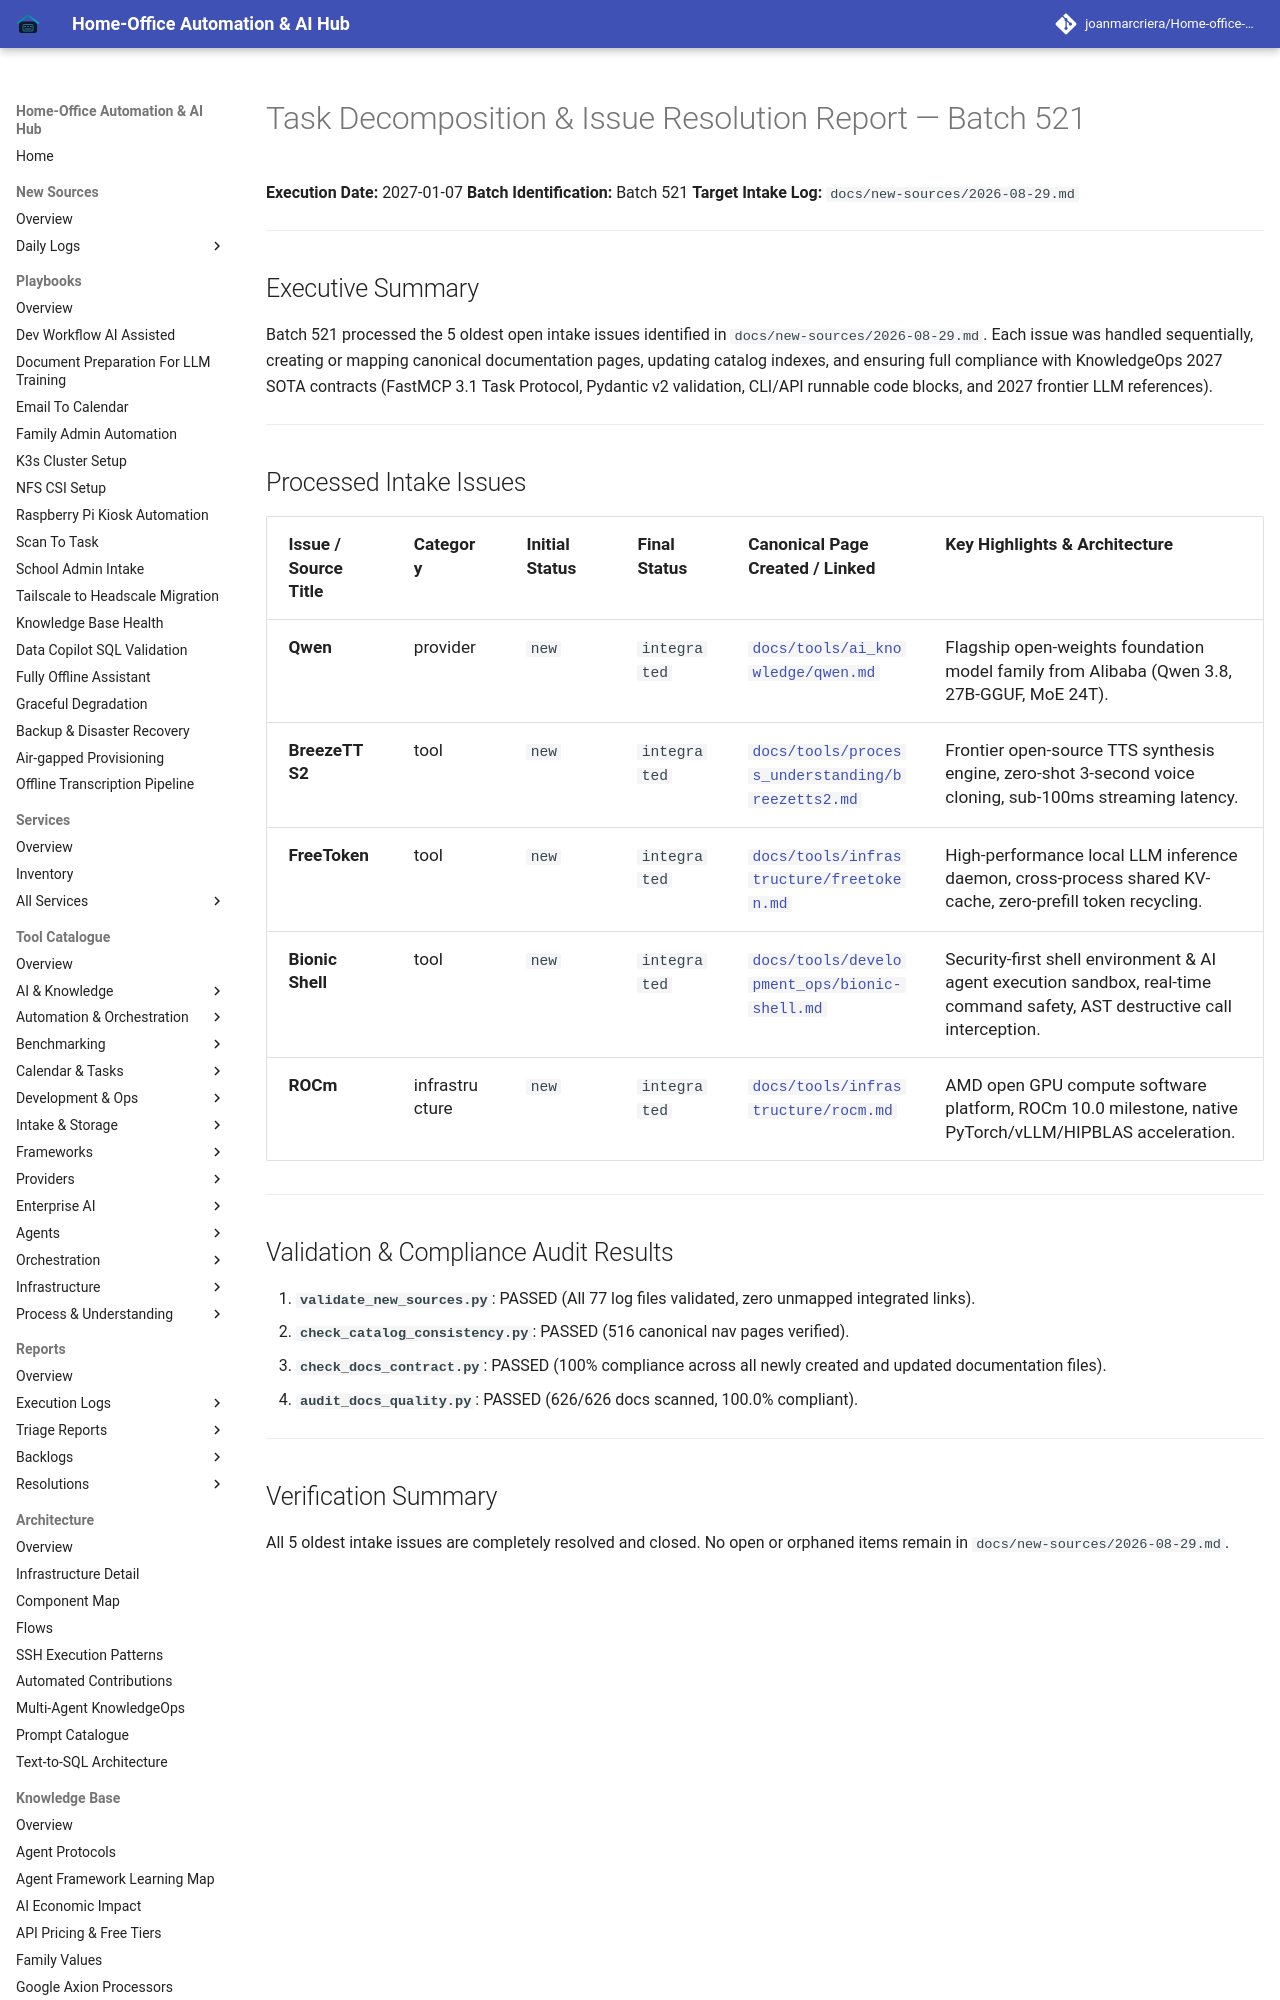

repository: joanmarcriera/Home-office-automations · page: reports/task-decomposition-batch-521/index.html · generator: mkdocs

# Task Decomposition & Issue Resolution Report — Batch 521

**Execution Date:** 2027-01-07
**Batch Identification:** Batch 521
**Target Intake Log:** `docs/new-sources/2026-08-29.md`

---

## Executive Summary

Batch 521 processed the 5 oldest open intake issues identified in `docs/new-sources/2026-08-29.md`. Each issue was handled sequentially, creating or mapping canonical documentation pages, updating catalog indexes, and ensuring full compliance with KnowledgeOps 2027 SOTA contracts (FastMCP 3.1 Task Protocol, Pydantic v2 validation, CLI/API runnable code blocks, and 2027 frontier LLM references).

---
